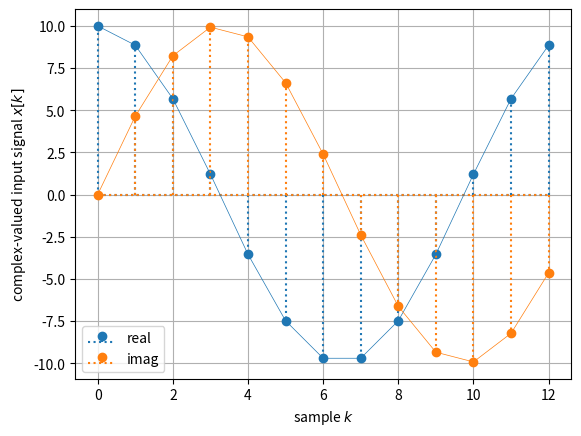
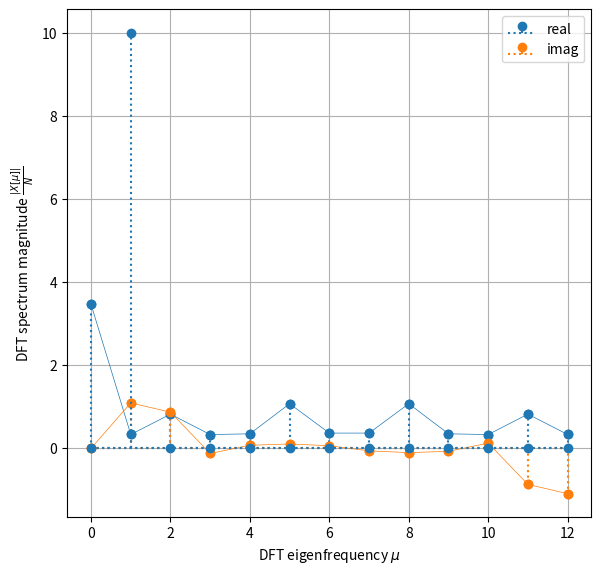

Source code (Python) for these figures, in order:
import numpy as np
import matplotlib.pyplot as plt
from numpy.linalg import inv
from numpy.fft import fft, ifft
#from scipy.fft import fft, ifft

N = 13  # signal block length
k = np.arange(N)  # all required sample/time indices
A = 10  # signal amplitude

tmpmu = 2-1/2  # DFT eigenfrequency worst case
tmpmu = 1  # DFT eigenfrequency best case

x = A * np.exp(tmpmu * +1j*2*np.pi/N * k)

# plot
plt.stem(k, np.real(x), markerfmt='C0o',
         basefmt='C0:', linefmt='C0:', label='real')
plt.stem(k, np.imag(x), markerfmt='C1o',
         basefmt='C1:', linefmt='C1:', label='imag')
# note that connecting the samples by lines is actually wrong, we
# use it anyway for more visual convenience:
plt.plot(k, np.real(x), 'C0-', lw=0.5)
plt.plot(k, np.imag(x), 'C1-', lw=0.5)
plt.xlabel(r'sample $k$')
plt.ylabel(r'complex-valued input signal $x[k]$')
plt.legend()
plt.grid(True)
# DFT with for-loop:
X_ = np.zeros((N, 1), dtype=complex)  # alloc RAM, init with zeros
for mu_ in range(N):  # do for all DFT frequency indices
    for k_ in range(N):  # do for all sample indices
        X_[mu_] += x[k_] * np.exp(-1j*2*np.pi/N*k_*mu_)
# IDFT with for-loop:
x_ = np.zeros((N, 1), dtype=complex)  # alloc RAM, init with zeros
for k_ in range(N):
    for mu_ in range(N):
        x_[k_] += X_[mu_] * np.exp(+1j*2*np.pi/N*k_*mu_)
x_ *= 1/N  # normalization in the IDFT stage
# k = np.arange(N)  # all required sample/time indices, already defined above

# all required DFT frequency indices, actually same entries like in k
mu = np.arange(N)

# set up matrices
K = np.outer(k, mu)  # get all possible entries k*mu in meaningful arrangement
W = np.exp(+1j * 2*np.pi/N * K)  # analysis matrix for DFT
# visualize the content of the Fourier matrix
# we've already set up (use other N if desired):
# N = 8
# k = np.arange(N)
# mu = np.arange(N)
# W = np.exp(+1j*2*np.pi/N*np.outer(k, mu))  # set up Fourier matrix

fig, ax = plt.subplots(1, N)
fig.set_size_inches(6, 6)
fig.suptitle(
    r'Fourier Matrix for $N=$%d, blue: $\Re(\mathrm{e}^{+\mathrm{j} \frac{2\pi}{N} \mu k})$, orange: $\Im(\mathrm{e}^{+\mathrm{j} \frac{2\pi}{N} \mu k})$' % N)

for tmp in range(N):
    ax[tmp].set_facecolor('lavender')
    ax[tmp].plot(W[:, tmp].real, k, 'C0o-', ms=7, lw=0.5)
    ax[tmp].plot(W[:, tmp].imag, k, 'C1o-.', ms=7, lw=0.5)
    ax[tmp].set_ylim(N-1, 0)
    ax[tmp].set_xlim(-5/4, +5/4)
    if tmp == 0:
        ax[tmp].set_yticks(np.arange(0, N))
        ax[tmp].set_xticks(np.arange(-1, 1+1, 1))
        ax[tmp].set_ylabel(r'$\longleftarrow k$')
    else:
        ax[tmp].set_yticks([], minor=False)
        ax[tmp].set_xticks([], minor=False)
    ax[tmp].set_title(r'$\mu=$%d' % tmp)
fig.tight_layout()
fig.subplots_adjust(top=0.91)

fig.savefig('fourier_matrix.png', dpi=300)

# TBD: row version for analysis
tmpmu = 1  # column index

plt.stem(k, np.real(W[:, tmpmu]), label='real',
         markerfmt='C0o', basefmt='C0:', linefmt='C0:')
plt.stem(k, np.imag(W[:, tmpmu]), label='imag',
         markerfmt='C1o', basefmt='C1:', linefmt='C1:')
# note that connecting the samples by lines is actually wrong, we
# use it anyway for more visual convenience
plt.plot(k, np.real(W[:, tmpmu]), 'C0-', lw=0.5)
plt.plot(k, np.imag(W[:, tmpmu]), 'C1-', lw=0.5)
plt.xlabel(r'sample $k$')
plt.ylabel(r'DFT eigensignal = '+str(tmpmu+1)+'. column of $\mathbf{W}$')
plt.legend()
plt.grid(True)
np.dot(np.conj(W[:, 0]), W[:, 0])  # same eigensignal, same eigenfrequency
# np.vdot(W[:,0],W[:,0])  # this is the suitable numpy function
np.dot(np.conj(W[:, 0]), W[:, 1])  # different eigensignals
# np.vdot(W[:,0],W[:,1])  # this is the suitable numpy function
# result should be zero, with numerical precision close to zero:
if N == 13:
    X_test = np.array([10, 5, 6, 6, 2, 4, 3, 4, 5, 0, 0, 0, 0])
    # x_test = 1/N*W@X_test  # >= Python3.5
    x_test = 1/N * np.matmul(W, X_test)
    plt.clf()
    plt.stem(k, np.real(x_test), label='real',
             markerfmt='C0o', basefmt='C0:', linefmt='C0:')
    plt.stem(k, np.imag(x_test), label='imag',
             markerfmt='C1o', basefmt='C1:', linefmt='C1:')    
    # note that connecting the samples by lines is actually wrong, we
    # use it anyway for more visual convenience
    plt.plot(k, np.real(x_test), 'C0o-', lw=0.5)
    plt.plot(k, np.imag(x_test), 'C1o-', lw=0.5)
    plt.xlabel(r'sample $k$')
    plt.ylabel(r'$x[k]$')
    plt.legend()
    plt.grid(True)
    # check if results are identical with numpy ifft package
    print(np.allclose(ifft(X_test), x_test))
    print('DC is 1 as expected: ', np.mean(x_test))
    plt.savefig('synthesized_signal.png', dpi=300)
    print(np.matrix(W))
    print(np.matrix(K))
    print(f"W:\n{W}")
    print(f"K:\n{K}")
if N == 13:
    x_test2 = X_test[0] * W[:, 0] + X_test[1] * W[:, 1] + X_test[2] * W[:, 2] +X_test[3] * W[:, 3] + X_test[4] * W[:, 4] + X_test[5] * W[:, 5] + X_test[6] * W[:, 6] + X_test[7] * W[:, 7] + X_test[8] * W[:, 8]
if N == 13:
    x_test2 *= 1/N
    print(np.allclose(x_test, x_test2))  # check with result before
if N == 13:
    # X_test2 = np.conj(W)@x_test  # >= Python3.5
    X_test2 = np.matmul(np.conj(W), x_test)  # DFT, i.e. analysis
    print(np.allclose(X_test, X_test2))  # check with result before
if N == 13:
    print(np.allclose(fft(x_test), X_test))
if N == 13:
    print(np.conj(W[:, 0])@x_test)
    print(np.conj(W[:, 1])@x_test)
    print(np.conj(W[:, 2])@x_test)
X = fft(x)
# print(np.allclose(np.conj(W)@x, X))  # >=Python 3.5
print(np.allclose(np.matmul(np.conj(W), x), X))
plt.stem(mu, np.abs(X)/N, markerfmt='C0o', basefmt='C0:', linefmt='C0:')
# plt.plot(mu, np.abs(X)/N, 'C0', lw=1)  # this is here a misleading plot and hence not used
plt.xlabel(r'DFT eigenfrequency $\mu$')
plt.ylabel(r'DFT spectrum magnitude $\frac{|X[\mu]|}{N}$')
plt.grid(True)